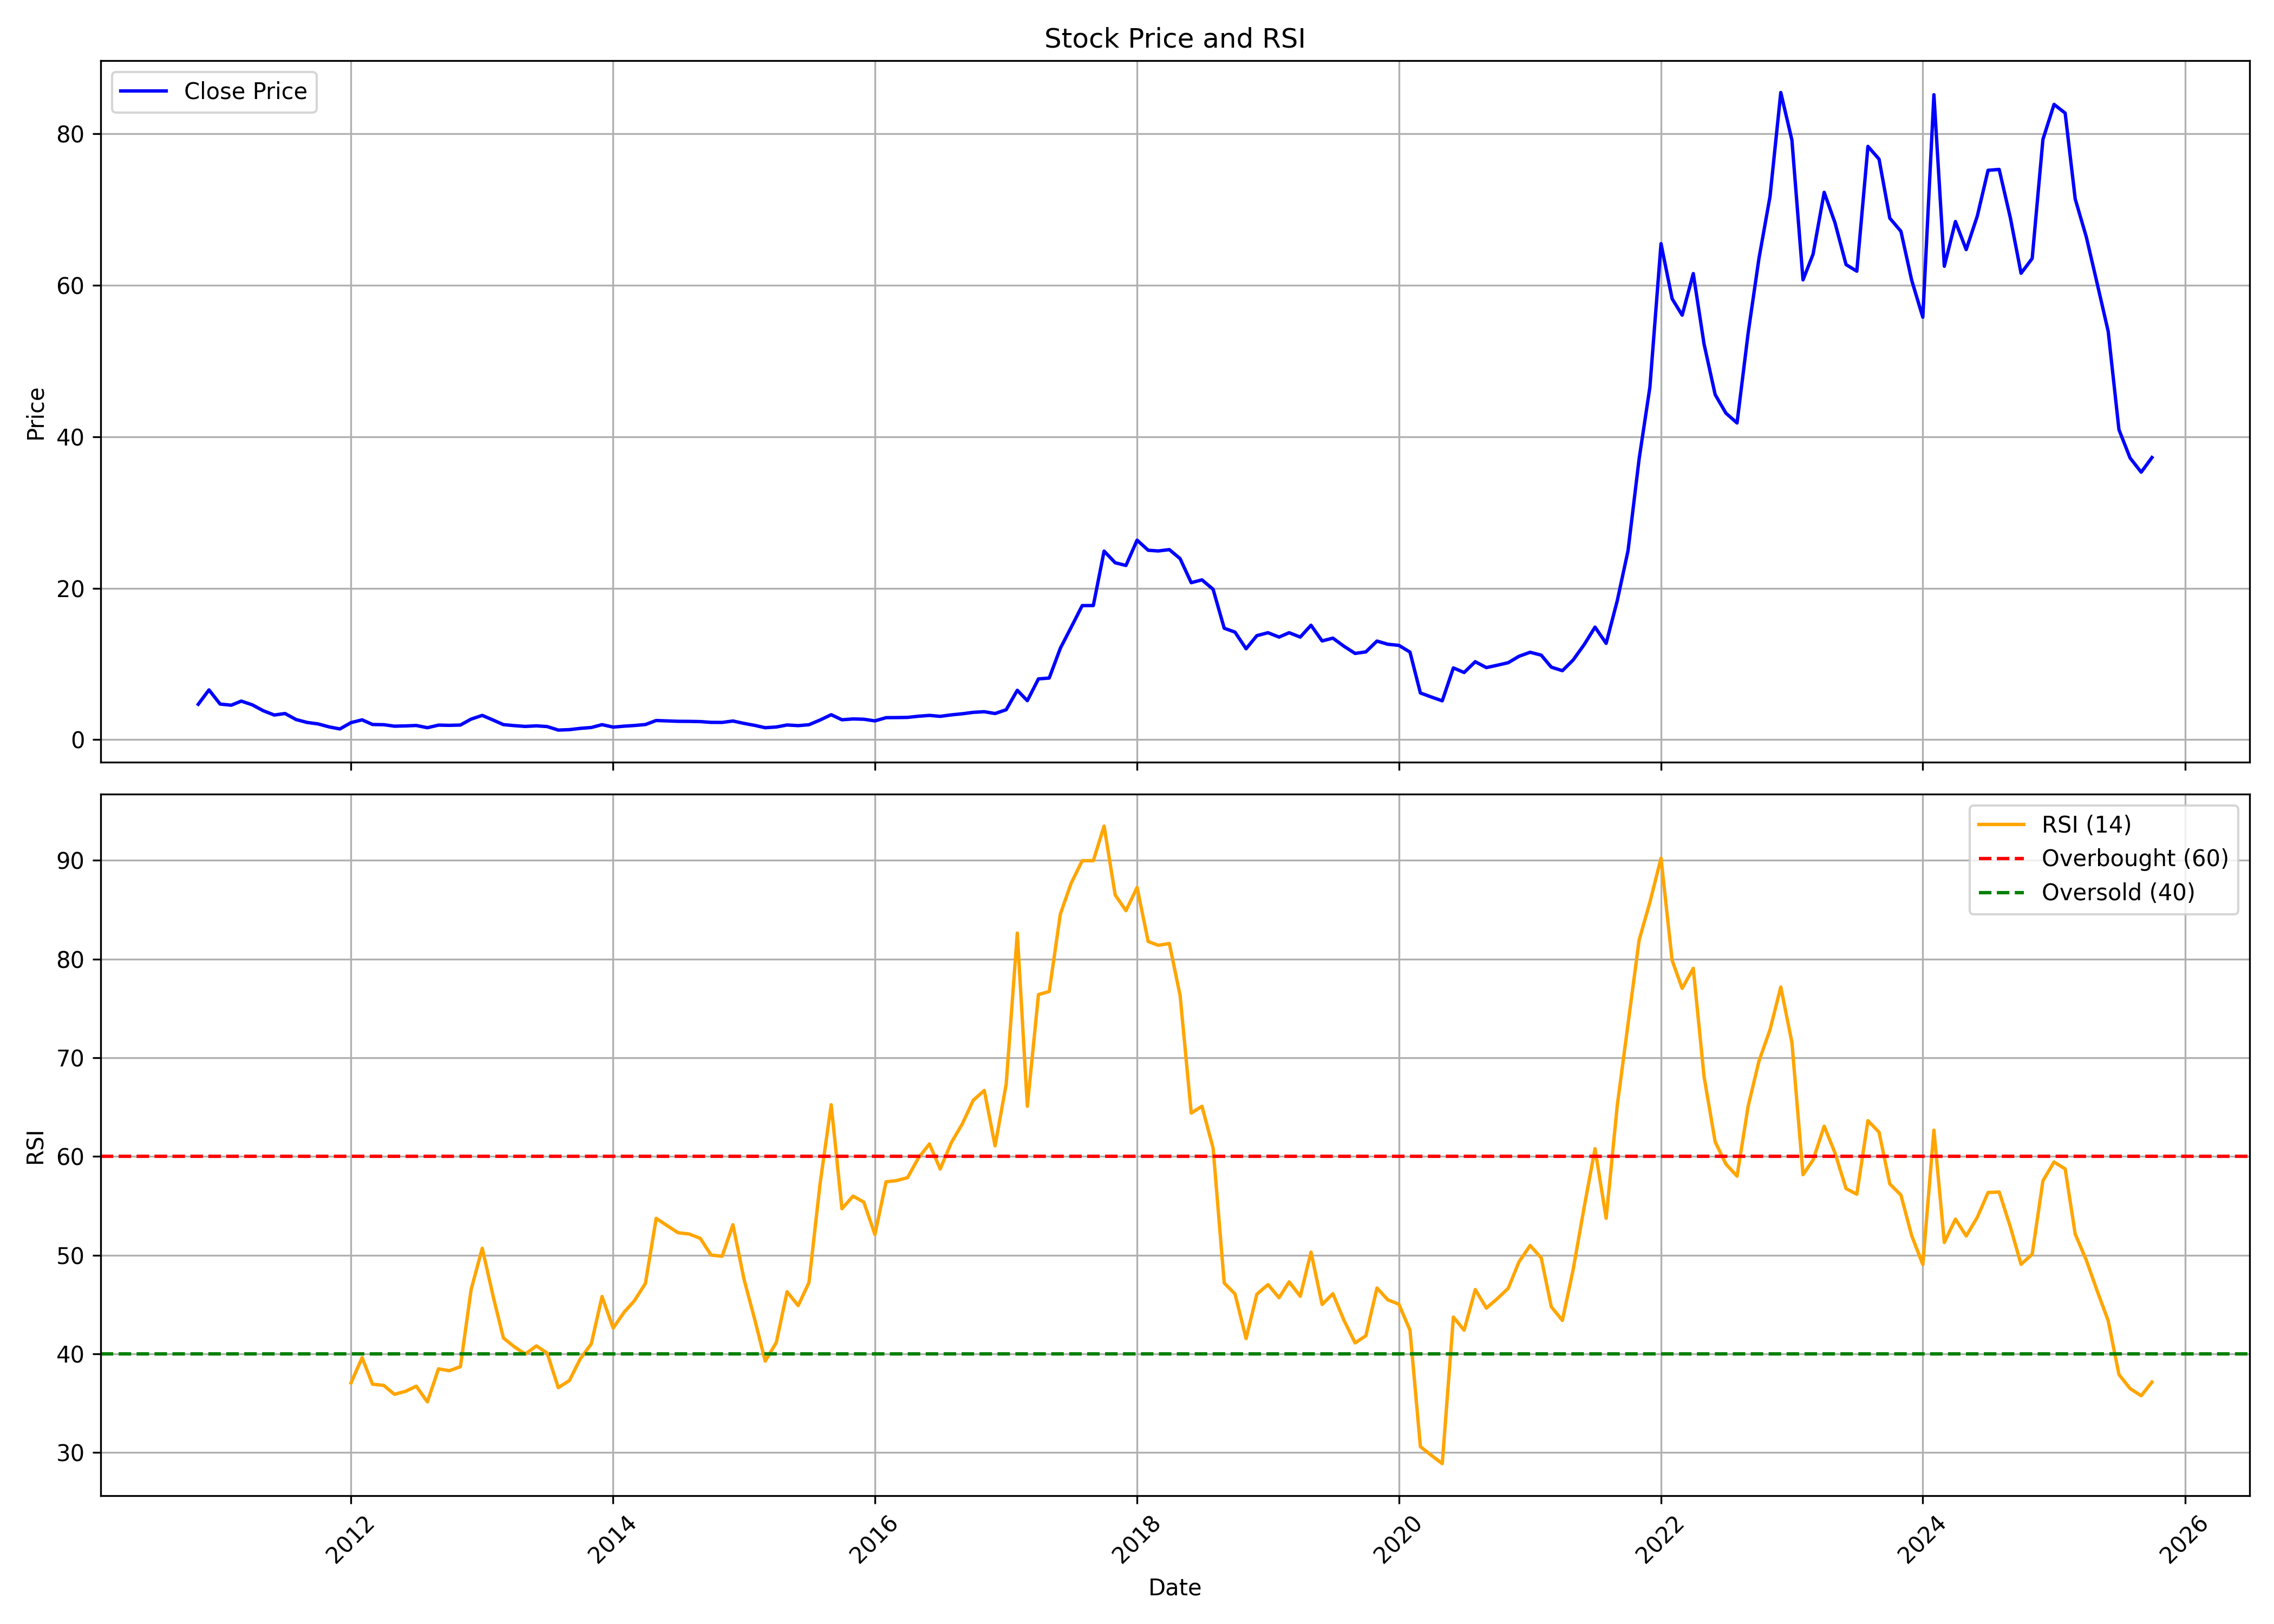

The file beside this chart, header and first rows:
, date, symbol, open, high, low, close, volume, rsi
0, 2010-11-01, JINDWORLD, 6.565, 7.105, 3.986, 4.678, 22423500, 
1, 2010-12-01, JINDWORLD, 4.706, 7.088, 3.701, 6.574, 141869500, 
2, 2011-01-01, JINDWORLD, 6.623, 6.95, 4.504, 4.706, 42950200, 
3, 2011-02-01, JINDWORLD, 4.84, 5.15, 4.017, 4.556, 8284250, 
4, 2011-03-01, JINDWORLD, 4.493, 6.101, 4.483, 5.095, 27506950, 
5, 2011-04-01, JINDWORLD, 5.085, 5.539, 4.561, 4.6, 3075550, 
6, 2011-05-01, JINDWORLD, 4.648, 4.648, 3.627, 3.833, 1983650, 
7, 2011-06-01, JINDWORLD, 3.838, 4.822, 3.157, 3.258, 84145050, 
8, 2011-07-01, JINDWORLD, 3.306, 3.986, 3.256, 3.459, 66486250, 
9, 2011-08-01, JINDWORLD, 3.501, 3.753, 2.421, 2.659, 17819850, 
10, 2011-09-01, JINDWORLD, 2.659, 2.792, 2.231, 2.275, 11578600, 
11, 2011-10-01, JINDWORLD, 2.255, 2.285, 1.749, 2.088, 17107550, 
12, 2011-11-01, JINDWORLD, 2.064, 2.266, 1.594, 1.693, 4103500, 
13, 2011-12-01, JINDWORLD, 1.788, 1.885, 1.342, 1.42, 2066300, 
14, 2012-01-01, JINDWORLD, 1.403, 2.446, 1.341, 2.255, 13450050, 37.06
15, 2012-02-01, JINDWORLD, 2.301, 3.205, 2.092, 2.623, 27698150, 39.62
16, 2012-03-01, JINDWORLD, 2.605, 2.642, 2.002, 2.01, 693700, 36.93
17, 2012-04-01, JINDWORLD, 2.01, 2.216, 1.847, 1.984, 295700, 36.81
18, 2012-05-01, JINDWORLD, 1.984, 2.08, 1.594, 1.786, 251750, 35.91
19, 2012-06-01, JINDWORLD, 1.706, 1.874, 1.681, 1.821, 450100, 36.21
20, 2012-07-01, JINDWORLD, 1.827, 2.06, 1.73, 1.879, 619750, 36.73
21, 2012-08-01, JINDWORLD, 1.802, 1.963, 1.574, 1.584, 362300, 35.14
22, 2012-09-01, JINDWORLD, 1.583, 2.17, 1.56, 1.927, 2885550, 38.48
23, 2012-10-01, JINDWORLD, 2.11, 2.346, 1.834, 1.897, 5187650, 38.3
24, 2012-11-01, JINDWORLD, 1.979, 2.091, 1.805, 1.935, 5393900, 38.7
25, 2012-12-01, JINDWORLD, 1.986, 2.991, 1.959, 2.723, 16239950, 46.53
26, 2013-01-01, JINDWORLD, 2.766, 3.421, 2.697, 3.209, 12075450, 50.7
27, 2013-02-01, JINDWORLD, 3.225, 3.381, 2.467, 2.581, 4149000, 45.73
28, 2013-03-01, JINDWORLD, 2.346, 2.693, 1.75, 1.993, 2061100, 41.61
29, 2013-04-01, JINDWORLD, 1.916, 2.502, 1.661, 1.858, 1728000, 40.71
30, 2013-05-01, JINDWORLD, 1.858, 2.15, 1.72, 1.753, 995300, 39.98
31, 2013-06-01, JINDWORLD, 1.798, 2.137, 1.707, 1.83, 12288200, 40.81
32, 2013-07-01, JINDWORLD, 1.765, 2.052, 1.615, 1.737, 12770600, 40.08
33, 2013-08-01, JINDWORLD, 1.658, 1.818, 1.095, 1.272, 4428500, 36.58
34, 2013-09-01, JINDWORLD, 1.368, 1.534, 1.233, 1.329, 2573250, 37.3
35, 2013-10-01, JINDWORLD, 1.306, 1.594, 1.306, 1.496, 633850, 39.48
36, 2013-11-01, JINDWORLD, 1.456, 1.633, 1.394, 1.612, 4505900, 41.02
37, 2013-12-01, JINDWORLD, 1.633, 2.498, 1.633, 1.988, 10685200, 45.82
38, 2014-01-01, JINDWORLD, 2.066, 2.165, 1.645, 1.666, 1845000, 42.62
39, 2014-02-01, JINDWORLD, 1.711, 1.911, 1.633, 1.791, 546500, 44.25
40, 2014-03-01, JINDWORLD, 1.875, 2.193, 1.756, 1.876, 431600, 45.38
41, 2014-04-01, JINDWORLD, 1.988, 2.185, 1.796, 2.005, 588800, 47.15
42, 2014-05-01, JINDWORLD, 2.005, 3.137, 1.87, 2.536, 21371500, 53.74
43, 2014-06-01, JINDWORLD, 2.59, 2.843, 2.245, 2.48, 613450, 52.98
44, 2014-07-01, JINDWORLD, 2.597, 2.919, 2.393, 2.43, 1100200, 52.28
45, 2014-08-01, JINDWORLD, 2.362, 2.952, 2.303, 2.421, 522800, 52.15
46, 2014-09-01, JINDWORLD, 2.555, 3.385, 2.264, 2.393, 362900, 51.71
47, 2014-10-01, JINDWORLD, 2.653, 2.654, 1.913, 2.29, 337400, 50.02
48, 2014-11-01, JINDWORLD, 2.212, 2.508, 2.033, 2.283, 912800, 49.9
49, 2014-12-01, JINDWORLD, 2.192, 2.646, 1.936, 2.469, 761200, 53.09
50, 2015-01-01, JINDWORLD, 2.409, 2.548, 2.134, 2.154, 416400, 47.55
51, 2015-02-01, JINDWORLD, 2.113, 2.284, 1.777, 1.88, 573450, 43.32
52, 2015-03-01, JINDWORLD, 1.846, 1.951, 1.54, 1.585, 1073500, 39.27
53, 2015-04-01, JINDWORLD, 1.609, 2.087, 1.582, 1.679, 1115050, 41.15
54, 2015-05-01, JINDWORLD, 1.679, 2.153, 1.679, 1.947, 1264400, 46.29
55, 2015-06-01, JINDWORLD, 1.947, 2.074, 1.72, 1.858, 417650, 44.9
56, 2015-07-01, JINDWORLD, 1.846, 2.091, 1.777, 1.979, 879100, 47.22
57, 2015-08-01, JINDWORLD, 2.032, 2.952, 1.975, 2.599, 2369350, 57.23
58, 2015-09-01, JINDWORLD, 2.627, 3.614, 2.271, 3.299, 2099900, 65.25
59, 2015-10-01, JINDWORLD, 3.194, 3.54, 2.535, 2.631, 718050, 54.71
... 120 more rows
